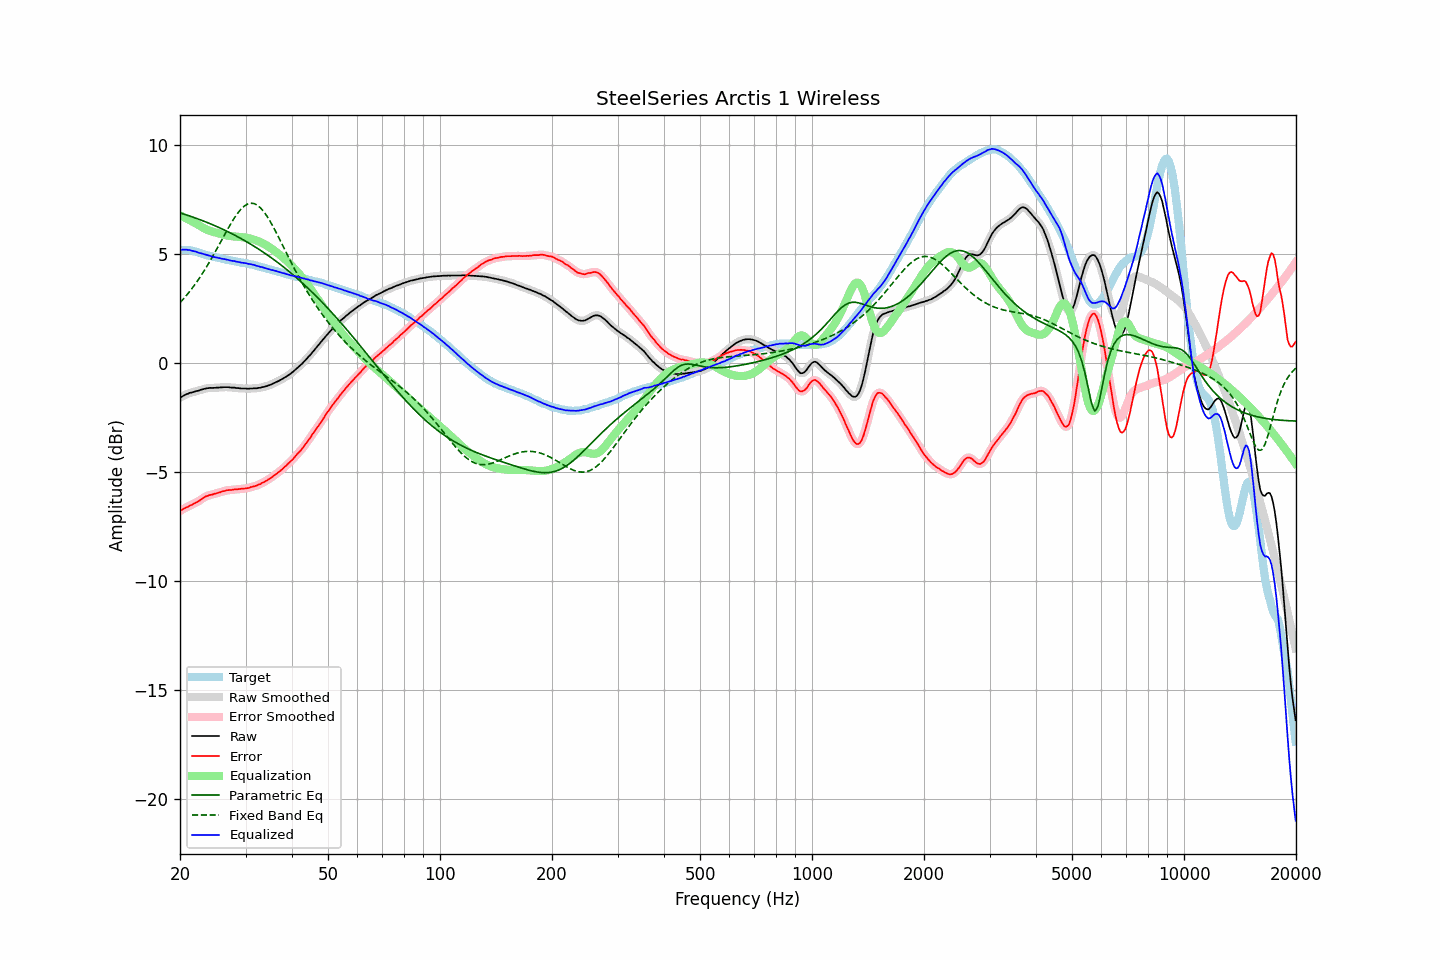

Data behind this chart, as committed beside it:
frequency, raw, error, smoothed, error_smoothed, equalization, parametric_eq, fixed_band_eq, equalized_raw, equalized_smoothed, target
20.00, -1.61, -6.79, -1.60, -6.79, 6.78, 6.88, 2.76, 5.17, 5.17, 5.19
20.20, -1.55, -6.73, -1.55, -6.74, 6.74, 6.86, 2.85, 5.19, 5.19, 5.19
20.40, -1.51, -6.69, -1.51, -6.70, 6.70, 6.83, 2.93, 5.19, 5.19, 5.19
20.61, -1.47, -6.66, -1.47, -6.66, 6.66, 6.81, 3.01, 5.20, 5.20, 5.19
20.81, -1.43, -6.61, -1.43, -6.62, 6.63, 6.79, 3.10, 5.20, 5.19, 5.19
21.02, -1.41, -6.59, -1.40, -6.58, 6.59, 6.76, 3.19, 5.18, 5.19, 5.19
21.23, -1.37, -6.53, -1.38, -6.55, 6.55, 6.74, 3.28, 5.18, 5.17, 5.17
21.44, -1.36, -6.51, -1.36, -6.51, 6.51, 6.71, 3.37, 5.15, 5.15, 5.16
21.66, -1.34, -6.48, -1.33, -6.47, 6.47, 6.69, 3.47, 5.13, 5.14, 5.14
21.87, -1.32, -6.43, -1.32, -6.44, 6.43, 6.66, 3.57, 5.12, 5.12, 5.12
22.09, -1.29, -6.39, -1.30, -6.40, 6.39, 6.64, 3.67, 5.10, 5.10, 5.11
22.31, -1.28, -6.35, -1.27, -6.35, 6.35, 6.61, 3.78, 5.07, 5.07, 5.08
22.54, -1.26, -6.32, -1.25, -6.31, 6.30, 6.58, 3.88, 5.05, 5.05, 5.06
22.76, -1.23, -6.26, -1.23, -6.27, 6.26, 6.55, 4.00, 5.03, 5.03, 5.04
22.99, -1.21, -6.21, -1.21, -6.21, 6.21, 6.53, 4.11, 5.01, 5.01, 5.01
23.22, -1.19, -6.16, -1.19, -6.16, 6.17, 6.50, 4.23, 4.99, 4.99, 4.98
23.45, -1.17, -6.11, -1.17, -6.12, 6.14, 6.47, 4.34, 4.97, 4.96, 4.95
23.69, -1.16, -6.09, -1.16, -6.09, 6.10, 6.44, 4.47, 4.94, 4.95, 4.94
23.92, -1.15, -6.06, -1.15, -6.07, 6.07, 6.41, 4.59, 4.92, 4.92, 4.92
24.16, -1.14, -6.04, -1.14, -6.05, 6.04, 6.38, 4.72, 4.91, 4.90, 4.91
24.40, -1.15, -6.03, -1.14, -6.03, 6.02, 6.35, 4.84, 4.87, 4.88, 4.89
24.65, -1.14, -6.00, -1.14, -6.01, 6.00, 6.32, 4.97, 4.86, 4.86, 4.87
24.89, -1.14, -5.98, -1.14, -5.99, 5.98, 6.28, 5.11, 4.84, 4.85, 4.85
25.14, -1.13, -5.96, -1.13, -5.96, 5.96, 6.25, 5.24, 4.83, 4.83, 4.84
25.39, -1.13, -5.94, -1.13, -5.94, 5.94, 6.22, 5.37, 4.81, 4.81, 4.82
25.65, -1.12, -5.92, -1.12, -5.92, 5.92, 6.18, 5.51, 4.80, 4.80, 4.81
25.91, -1.12, -5.90, -1.11, -5.90, 5.90, 6.15, 5.64, 4.78, 4.78, 4.78
26.16, -1.11, -5.87, -1.11, -5.88, 5.88, 6.12, 5.78, 4.77, 4.77, 4.77
26.43, -1.11, -5.86, -1.11, -5.86, 5.86, 6.08, 5.91, 4.75, 4.75, 4.76
26.69, -1.11, -5.83, -1.11, -5.84, 5.85, 6.05, 6.05, 4.74, 4.74, 4.73
26.96, -1.11, -5.82, -1.11, -5.83, 5.83, 6.01, 6.18, 4.73, 4.72, 4.72
27.23, -1.12, -5.82, -1.12, -5.82, 5.82, 5.97, 6.31, 4.70, 4.70, 4.71
27.50, -1.13, -5.82, -1.12, -5.82, 5.81, 5.94, 6.43, 4.69, 4.69, 4.70
27.77, -1.13, -5.80, -1.13, -5.81, 5.80, 5.90, 6.55, 4.68, 4.68, 4.68
28.05, -1.13, -5.79, -1.13, -5.80, 5.80, 5.86, 6.67, 4.67, 4.66, 4.67
28.33, -1.15, -5.79, -1.14, -5.79, 5.79, 5.82, 6.77, 4.64, 4.65, 4.65
28.62, -1.15, -5.78, -1.15, -5.78, 5.79, 5.78, 6.88, 4.64, 4.63, 4.64
28.90, -1.16, -5.77, -1.16, -5.78, 5.78, 5.74, 6.97, 4.62, 4.62, 4.62
29.19, -1.17, -5.76, -1.16, -5.77, 5.77, 5.70, 7.06, 4.60, 4.61, 4.60
29.48, -1.17, -5.76, -1.17, -5.76, 5.76, 5.66, 7.13, 4.59, 4.60, 4.60
29.78, -1.17, -5.75, -1.17, -5.75, 5.75, 5.62, 7.19, 4.59, 4.58, 4.59
30.08, -1.17, -5.74, -1.17, -5.75, 5.74, 5.58, 7.24, 4.57, 4.57, 4.58
30.38, -1.18, -5.73, -1.17, -5.73, 5.73, 5.53, 7.28, 4.55, 4.56, 4.56
30.68, -1.18, -5.72, -1.17, -5.72, 5.71, 5.49, 7.31, 4.54, 4.54, 4.55
30.99, -1.17, -5.69, -1.17, -5.70, 5.70, 5.45, 7.32, 4.53, 4.53, 4.52
31.30, -1.17, -5.67, -1.16, -5.67, 5.68, 5.40, 7.32, 4.51, 4.51, 4.51
31.61, -1.16, -5.65, -1.16, -5.65, 5.66, 5.36, 7.31, 4.50, 4.49, 4.50
31.93, -1.16, -5.63, -1.16, -5.63, 5.63, 5.31, 7.28, 4.47, 4.47, 4.48
32.24, -1.16, -5.60, -1.15, -5.61, 5.60, 5.26, 7.24, 4.44, 4.45, 4.45
32.57, -1.14, -5.57, -1.14, -5.57, 5.57, 5.22, 7.18, 4.43, 4.43, 4.43
32.89, -1.14, -5.55, -1.13, -5.54, 5.54, 5.17, 7.12, 4.40, 4.41, 4.42
33.22, -1.11, -5.49, -1.11, -5.51, 5.51, 5.12, 7.03, 4.40, 4.39, 4.39
33.55, -1.10, -5.47, -1.10, -5.47, 5.47, 5.07, 6.95, 4.37, 4.37, 4.38
33.89, -1.08, -5.42, -1.08, -5.42, 5.43, 5.02, 6.85, 4.35, 4.35, 4.35
34.23, -1.06, -5.38, -1.06, -5.38, 5.38, 4.97, 6.74, 4.33, 4.33, 4.33
34.57, -1.03, -5.33, -1.03, -5.34, 5.34, 4.92, 6.62, 4.31, 4.31, 4.31
34.92, -1.01, -5.30, -1.01, -5.29, 5.29, 4.87, 6.50, 4.28, 4.29, 4.29
35.27, -0.98, -5.25, -0.98, -5.24, 5.24, 4.81, 6.37, 4.26, 4.27, 4.27
35.62, -0.94, -5.19, -0.94, -5.19, 5.19, 4.76, 6.24, 4.25, 4.25, 4.25
35.97, -0.91, -5.13, -0.91, -5.13, 5.14, 4.71, 6.10, 4.23, 4.23, 4.23
... 635 more rows
